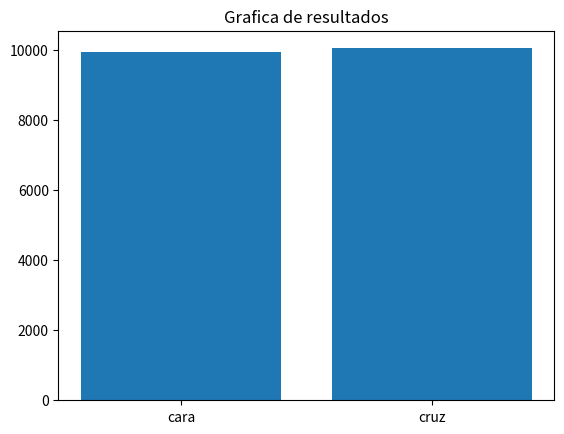

Reproduce this figure in Python.
#Programa que simula un numero de lanzamientos de una moneda y da el resultado a traves de una gráfica 
#del numero de caras y cruces que han salido
from random import randint
import matplotlib.pyplot as plt
cara=0
cruz=0
numero_lanzamientos = 20000
for i in range(1,numero_lanzamientos + 1):
    valor=randint(0,1)
    if(valor==1):
        moneda="cara"
        cara+=1
    else:
        moneda="cruz"
        cruz+=1
    
    print("El lanzamiento numero: " ,i, "fué" ,moneda )

etiquetas=["cara","cruz"] 
resultados=[cara,cruz]        
plt.bar(etiquetas, resultados)
plt.title("Grafica de resultados")
plt.show()
